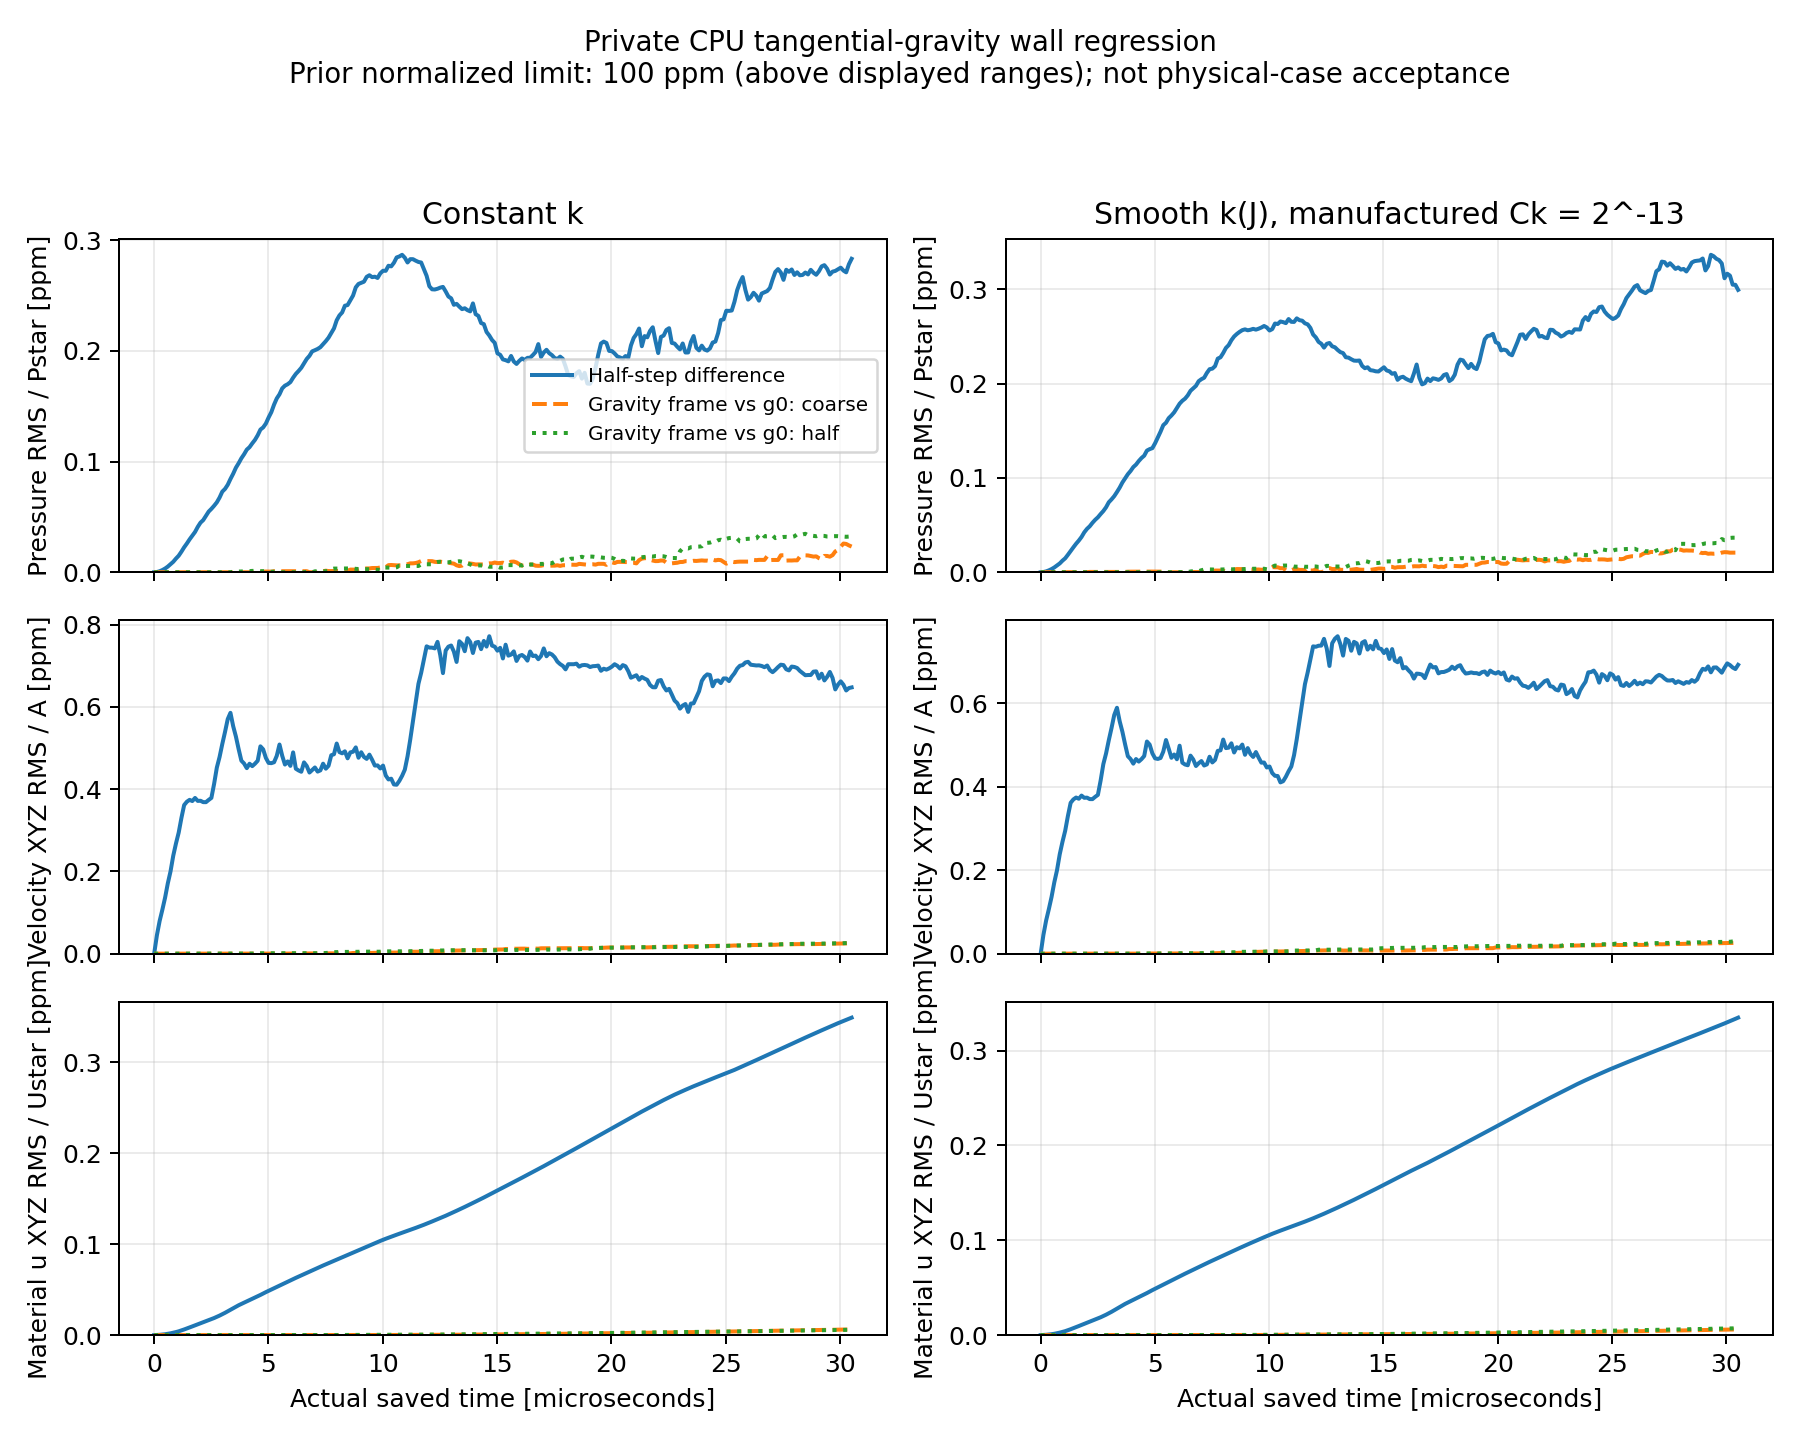

The file beside this chart, header and first rows:
model, pair, max_pressure_RMS_Pa, max_velocity_RMS_over_A, max_material_u_RMS_over_Ustar, max_material_u_mm, max_body_gravity_RMS_over_A
constant, half, 0.0002936, 7.715870353298536e-07, 3.490280777361359e-07, 6.334863189572104e-11, 
constant, frame_c, 2.65459575758238e-05, 2.5542512458646397e-08, 6.223585522998734e-09, 2.26554885962571e-12, 2.5542512458646397e-08
constant, frame_h, 3.622648509163137e-05, 2.5974028689019408e-08, 5.8388578527092196e-09, 2.59167687310935e-12, 2.5974028689019428e-08
variable, half, 0.0003448, 7.601009461786502e-07, 3.3480987379708075e-07, 6.608602554081244e-11, 
variable, frame_c, 2.497313696817753e-05, 2.6302473798258184e-08, 5.99191199973412e-09, 2.6922908347160046e-12, 2.6302473798258184e-08
variable, frame_h, 3.7510789886595244e-05, 2.9772926580941978e-08, 7.2133766256142605e-09, 2.338407245616736e-12, 2.9772926580942024e-08
